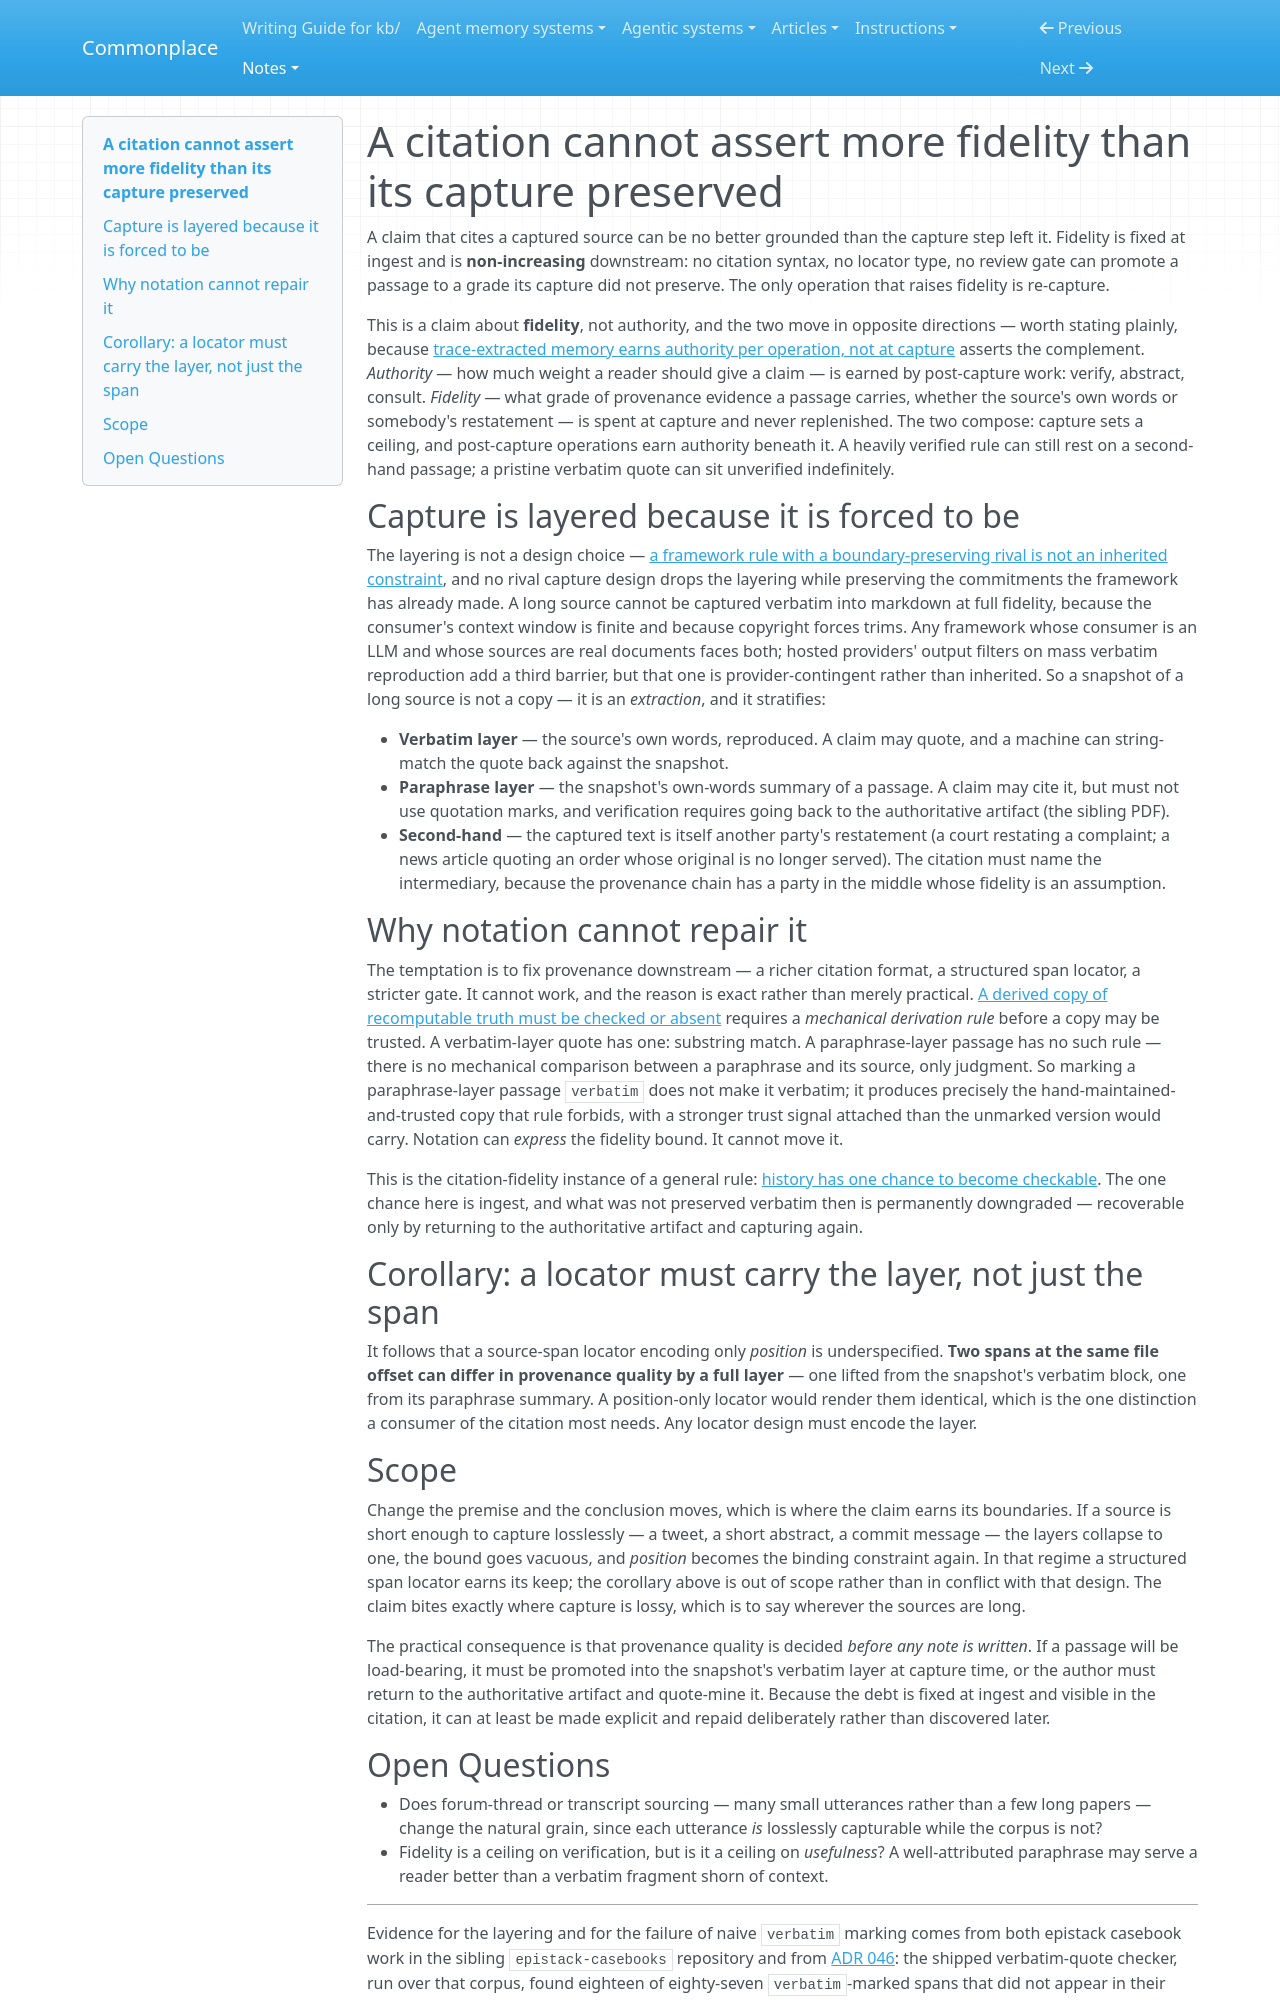

repository: zby/commonplace · page: notes/a-citation-cannot-assert-more-fidelity-than-its-capture-preserved/index.html · generator: mkdocs

---
description: "Capture is layered (verbatim / paraphrase / second-hand) by forced constraints; a citation's fidelity is bounded by which layer holds the passage, and no notation can raise it — only re-capture"
type: types/note.md
traits: [title-as-claim, has-external-sources]
tags: [document-system, claims-and-grounding, kb-maintenance]
---

# A citation cannot assert more fidelity than its capture preserved

A claim that cites a captured source can be no better grounded than the capture step left it. Fidelity is fixed at ingest and is **non-increasing** downstream: no citation syntax, no locator type, no review gate can promote a passage to a grade its capture did not preserve. The only operation that raises fidelity is re-capture.

This is a claim about **fidelity**, not authority, and the two move in opposite directions — worth stating plainly, because [trace-extracted memory earns authority per operation, not at capture](./trace-extracted-memory-earns-authority-per-operation-not-at-capture.md) asserts the complement. *Authority* — how much weight a reader should give a claim — is earned by post-capture work: verify, abstract, consult. *Fidelity* — what grade of provenance evidence a passage carries, whether the source's own words or somebody's restatement — is spent at capture and never replenished. The two compose: capture sets a ceiling, and post-capture operations earn authority beneath it. A heavily verified rule can still rest on a second-hand passage; a pristine verbatim quote can sit unverified indefinitely.

## Capture is layered because it is forced to be

The layering is not a design choice — [a framework rule with a boundary-preserving rival is not an inherited constraint](./a-framework-rule-with-a-boundary-preserving-rival-is-not-inherited.md), and no rival capture design drops the layering while preserving the commitments the framework has already made. A long source cannot be captured verbatim into markdown at full fidelity, because the consumer's context window is finite and because copyright forces trims. Any framework whose consumer is an LLM and whose sources are real documents faces both; hosted providers' output filters on mass verbatim reproduction add a third barrier, but that one is provider-contingent rather than inherited. So a snapshot of a long source is not a copy — it is an *extraction*, and it stratifies:

- **Verbatim layer** — the source's own words, reproduced. A claim may quote, and a machine can string-match the quote back against the snapshot.
- **Paraphrase layer** — the snapshot's own-words summary of a passage. A claim may cite it, but must not use quotation marks, and verification requires going back to the authoritative artifact (the sibling PDF).
- **Second-hand** — the captured text is itself another party's restatement (a court restating a complaint; a news article quoting an order whose original is no longer served). The citation must name the intermediary, because the provenance chain has a party in the middle whose fidelity is an assumption.

## Why notation cannot repair it

The temptation is to fix provenance downstream — a richer citation format, a structured span locator, a stricter gate. It cannot work, and the reason is exact rather than merely practical. [A derived copy of recomputable truth must be checked or absent](./a-derived-copy-of-recomputable-truth-must-be-checked-or-absent.md) requires a *mechanical derivation rule* before a copy may be trusted. A verbatim-layer quote has one: substring match. A paraphrase-layer passage has no such rule — there is no mechanical comparison between a paraphrase and its source, only judgment. So marking a paraphrase-layer passage `verbatim` does not make it verbatim; it produces precisely the hand-maintained-and-trusted copy that rule forbids, with a stronger trust signal attached than the unmarked version would carry. Notation can *express* the fidelity bound. It cannot move it.

This is the citation-fidelity instance of a general rule: [history has one chance to become checkable](./history-has-one-chance-to-become-checkable.md). The one chance here is ingest, and what was not preserved verbatim then is permanently downgraded — recoverable only by returning to the authoritative artifact and capturing again.

## Corollary: a locator must carry the layer, not just the span

It follows that a source-span locator encoding only *position* is underspecified. **Two spans at the same file offset can differ in provenance quality by a full layer** — one lifted from the snapshot's verbatim block, one from its paraphrase summary. A position-only locator would render them identical, which is the one distinction a consumer of the citation most needs. Any locator design must encode the layer.

## Scope

Change the premise and the conclusion moves, which is where the claim earns its boundaries. If a source is short enough to capture losslessly — a tweet, a short abstract, a commit message — the layers collapse to one, the bound goes vacuous, and *position* becomes the binding constraint again. In that regime a structured span locator earns its keep; the corollary above is out of scope rather than in conflict with that design. The claim bites exactly where capture is lossy, which is to say wherever the sources are long.

The practical consequence is that provenance quality is decided *before any note is written*. If a passage will be load-bearing, it must be promoted into the snapshot's verbatim layer at capture time, or the author must return to the authoritative artifact and quote-mine it. Because the debt is fixed at ingest and visible in the citation, it can at least be made explicit and repaid deliberately rather than discovered later.
